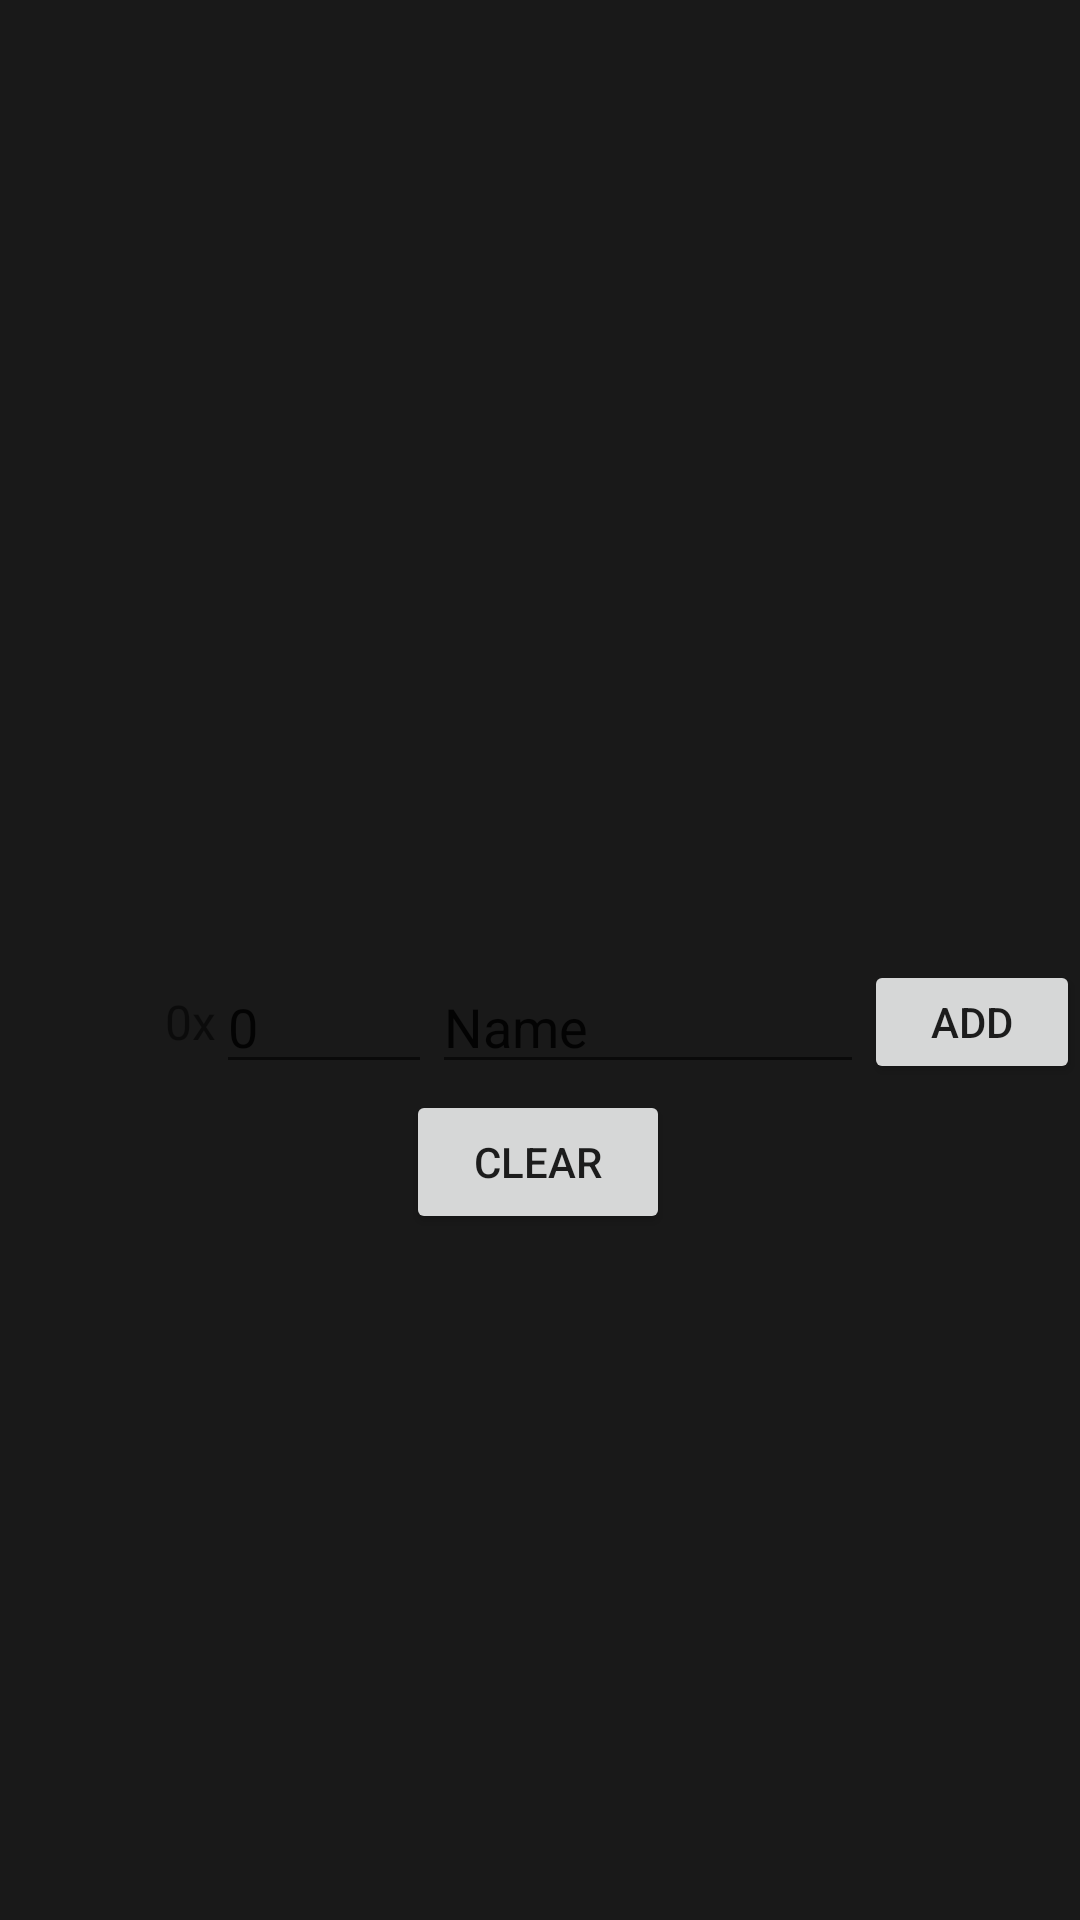

Produce the Android XML layout that renders to this screen, including the resource entries it uses.
<!-- AndroidManifest.xml: application theme Theme.RemoteCar -->
<!-- res/layout/page_transport_setting_backup.xml -->
<?xml version="1.0" encoding="utf-8"?>
<androidx.constraintlayout.widget.ConstraintLayout xmlns:android="http://schemas.android.com/apk/res/android"
    xmlns:app="http://schemas.android.com/apk/res-auto"
    xmlns:tools="http://schemas.android.com/tools"
    android:layout_width="match_parent"
    android:layout_height="match_parent"
    android:layout_weight="2"
    android:background="@color/background_1">

    <androidx.constraintlayout.widget.Guideline
        android:id="@+id/guideline5"
        android:layout_width="wrap_content"
        android:layout_height="wrap_content"
        android:orientation="horizontal"
        app:layout_constraintGuide_percent="0.5" />

    <Button
        android:id="@+id/btn_clear"
        android:layout_width="wrap_content"
        android:layout_height="wrap_content"
        android:layout_marginTop="2dp"
        android:text="clear"
        app:layout_constraintEnd_toEndOf="parent"
        app:layout_constraintHorizontal_bias="0.498"
        app:layout_constraintStart_toStartOf="parent"
        app:layout_constraintTop_toBottomOf="@+id/linearLayout" />

    <LinearLayout
        android:id="@+id/linearLayout"
        android:layout_width="0dp"
        android:layout_height="wrap_content"
        android:orientation="horizontal"
        android:weightSum="5"
        app:layout_constraintEnd_toEndOf="parent"
        app:layout_constraintStart_toStartOf="parent"
        app:layout_constraintTop_toTopOf="@+id/guideline5">

        <TextView
            android:layout_width="0dp"
            android:layout_height="match_parent"
            android:layout_weight="1"
            android:gravity="center|right"
            android:text="0x"
            android:textSize="16sp" />

        <EditText
            android:id="@+id/et_index"
            android:layout_width="0dp"
            android:layout_height="wrap_content"
            android:layout_weight="1"
            android:ems="10"
            android:inputType="number"
            android:text="0" />

        <EditText
            android:id="@+id/et_name"
            android:layout_width="0dp"
            android:layout_height="wrap_content"
            android:layout_weight="2"
            android:ems="10"
            android:inputType="textPersonName"
            android:text="Name" />

        <Button
            android:id="@+id/btn_add"
            android:layout_width="0dp"
            android:layout_height="match_parent"
            android:layout_weight="1"
            android:text="add" />
    </LinearLayout>

    <ScrollView
        android:layout_width="0dp"
        android:layout_height="0dp"
        app:layout_constraintBottom_toTopOf="@+id/linearLayout"
        app:layout_constraintEnd_toEndOf="parent"
        app:layout_constraintStart_toStartOf="parent"
        app:layout_constraintTop_toTopOf="parent">

        <LinearLayout
            android:layout_width="match_parent"
            android:layout_height="match_parent"
            android:orientation="vertical"
            android:paddingLeft="50dp"
            android:paddingTop="50dp"
            android:paddingRight="50dp">

            <TextView
                android:id="@+id/textView"
                android:layout_width="match_parent"
                android:layout_height="wrap_content"
                android:textSize="20sp" />
        </LinearLayout>
    </ScrollView>

</androidx.constraintlayout.widget.ConstraintLayout>
<!-- resources referenced by this layout -->
<resources>
  <color name="background_1">#191919</color>
  <style name="Theme.RemoteCar" parent="Theme.MaterialComponents.DayNight.DarkActionBar">
          
          <item name="colorPrimary">@color/purple_500</item>
          <item name="colorPrimaryVariant">@color/purple_700</item>
          <item name="colorOnPrimary">@color/white</item>
          
          <item name="colorSecondary">@color/teal_200</item>
          <item name="colorSecondaryVariant">@color/teal_700</item>
          <item name="colorOnSecondary">@color/black</item>
          
          <item name="android:statusBarColor" tools:targetApi="l">?attr/colorPrimaryVariant</item>
          
          <item name="windowNoTitle">true</item>
          <item name="windowActionBar">false</item>
          <item name="android:windowFullscreen">true</item>
      </style>
  <color name="purple_500">#FF6200EE</color>
  <color name="purple_700">#FF3700B3</color>
  <color name="white">#FFFFFFFF</color>
  <color name="teal_200">#FF03DAC5</color>
  <color name="teal_700">#FF018786</color>
  <color name="black">#FF000000</color>
</resources>
